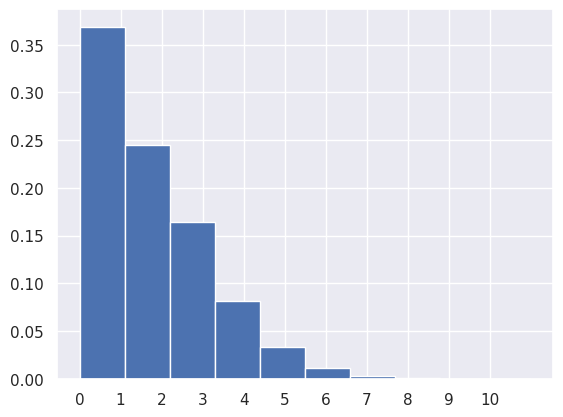

Reproduce this figure in Python.
from scipy.stats import poisson
import numpy as np
import matplotlib.pyplot as plt
import seaborn

seaborn.set()

lambda_ = 2

x = range(0, 11)
# 生成服从λ=2的泊松分布随机变量,并采样
data = poisson.rvs(mu=lambda_, size=100000)
plt.figure()

plt.hist(data, density=True, stacked=True)
plt.gca().axes.set_xticks(x)

mean = np.mean(data)
var = np.square(np.std(data))

print('mean={},var={}'.format(mean, var))

plt.show()